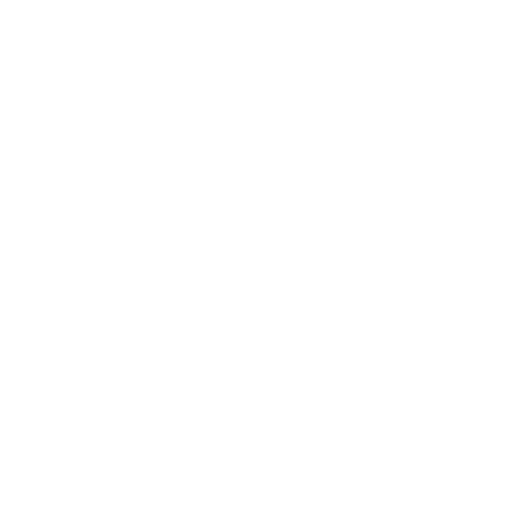
t = 0.00 s
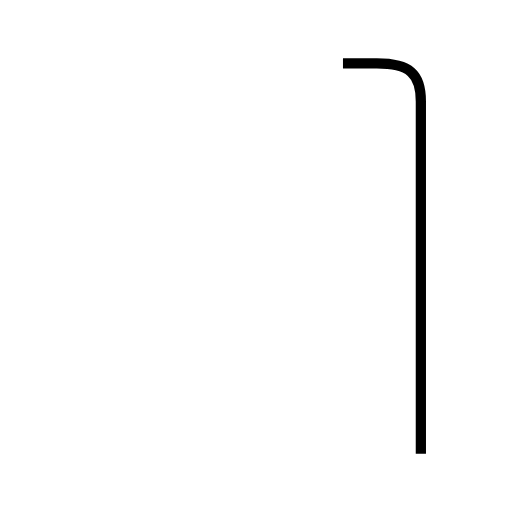
t = 1.33 s
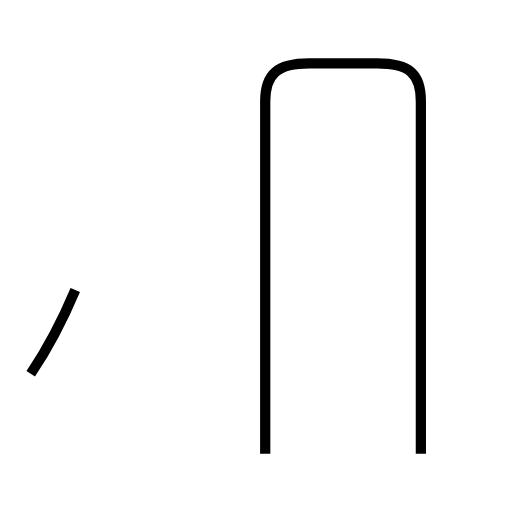
t = 2.94 s
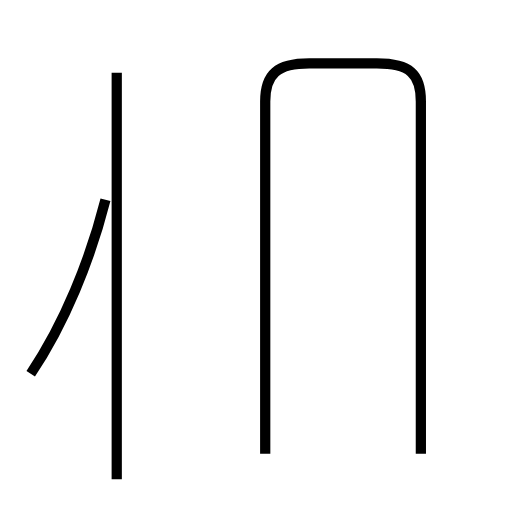
t = 4.41 s
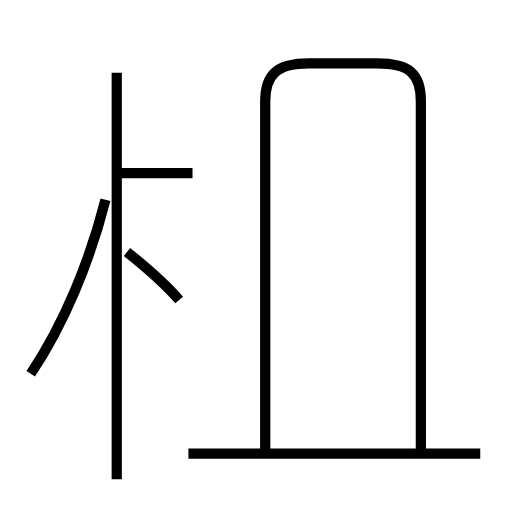
t = 5.70 s
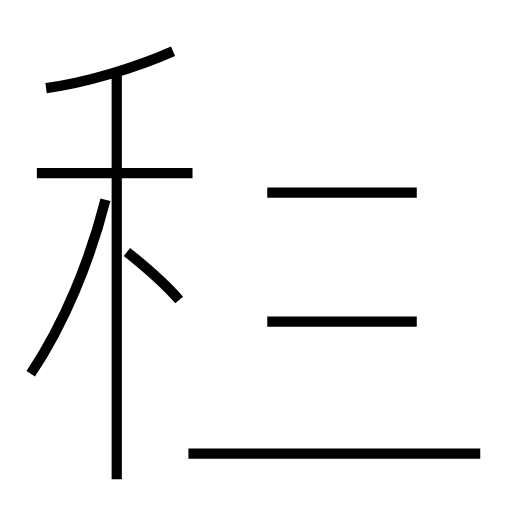
t = 7.19 s

The animated SVG that drew these frames (rendered in a browser with its animation timeline set to each time). Animation: 9 SMIL elements (animate=9); one cycle of 7.19 s.

<?xml version='1.0' encoding='utf-8'?>
<svg viewBox="0.0 -6.0 50.0 50.0" version="1.1" xmlns="http://www.w3.org/2000/svg"><rect x="-1000" y="-1000" width="2000" height="2000" stroke="white" fill="white" /><g style="fill:none;stroke:#000000;stroke-width:1"><path d="M 41.1 0.3 L 41.1 -34.1 C 41.1 -36.8 40.0 -37.8 36.8 -37.8 L 30.2 -37.8 C 27.1 -37.8 25.9 -36.8 25.9 -34.1 L 25.9 0.3 " transform="translate(0.0 38.0)" stroke-dasharray="88.65118398360707" stroke-dashoffset="88.65118398360707"><animate attributeName="stroke-dashoffset" from="88.65118398360707" to="0" dur="2.659535519508212s" begin="0s; anim_end.end" fill="freeze" id="anim0" /></path><path d="M 3.0 -7.5 C 6.3 -12.4 8.8 -18.6 10.3 -24.5 " transform="translate(0.0 38.0)" stroke-dasharray="18.587606910693662" stroke-dashoffset="18.587606910693662"><animate attributeName="stroke-dashoffset" from="18.587606910693662" to="0" dur="0.5576282073208099s" begin="anim0.end" fill="freeze" id="anim1" /></path><path d="M 11.4 2.8 L 11.4 -36.9 " transform="translate(0.0 38.0)" stroke-dasharray="39.699999999999996" stroke-dashoffset="39.699999999999996"><animate attributeName="stroke-dashoffset" from="39.699999999999996" to="0" dur="1.1909999999999998s" begin="anim1.end" fill="freeze" id="anim2" /></path><path d="M 46.9 0.3 L 18.4 0.3 " transform="translate(0.0 38.0)" stroke-dasharray="28.5" stroke-dashoffset="28.5"><animate attributeName="stroke-dashoffset" from="28.5" to="0" dur="0.855s" begin="anim2.end" fill="freeze" id="anim3" /></path><path d="M 17.5 -14.7 C 16.3 -16.1 14.4 -17.8 12.4 -19.4 " transform="translate(0.0 38.0)" stroke-dasharray="6.944320564495726" stroke-dashoffset="6.944320564495726"><animate attributeName="stroke-dashoffset" from="6.944320564495726" to="0" dur="0.20832961693487176s" begin="anim3.end" fill="freeze" id="anim4" /></path><path d="M 18.8 -27.1 L 3.6 -27.1 " transform="translate(0.0 38.0)" stroke-dasharray="15.200000000000001" stroke-dashoffset="15.200000000000001"><animate attributeName="stroke-dashoffset" from="15.200000000000001" to="0" dur="0.456s" begin="anim4.end" fill="freeze" id="anim5" /></path><path d="M 40.7 -12.6 L 26.1 -12.6 " transform="translate(0.0 38.0)" stroke-dasharray="14.600000000000001" stroke-dashoffset="14.600000000000001"><animate attributeName="stroke-dashoffset" from="14.600000000000001" to="0" dur="0.438s" begin="anim5.end" fill="freeze" id="anim6" /></path><path d="M 4.5 -35.4 C 8.3 -35.9 13.3 -37.4 16.9 -39.0 " transform="translate(0.0 38.0)" stroke-dasharray="12.949552184664832" stroke-dashoffset="12.949552184664832"><animate attributeName="stroke-dashoffset" from="12.949552184664832" to="0" dur="0.38848656553994493s" begin="anim6.end" fill="freeze" id="anim7" /></path><path d="M 40.7 -25.2 L 26.1 -25.2" transform="translate(0.0 38.0)" stroke-dasharray="14.600000000000001" stroke-dashoffset="14.600000000000001"><animate attributeName="stroke-dashoffset" from="14.600000000000001" to="0" dur="0.438s" begin="anim7.end" fill="freeze" id="anim_end" /></path></g></svg>
